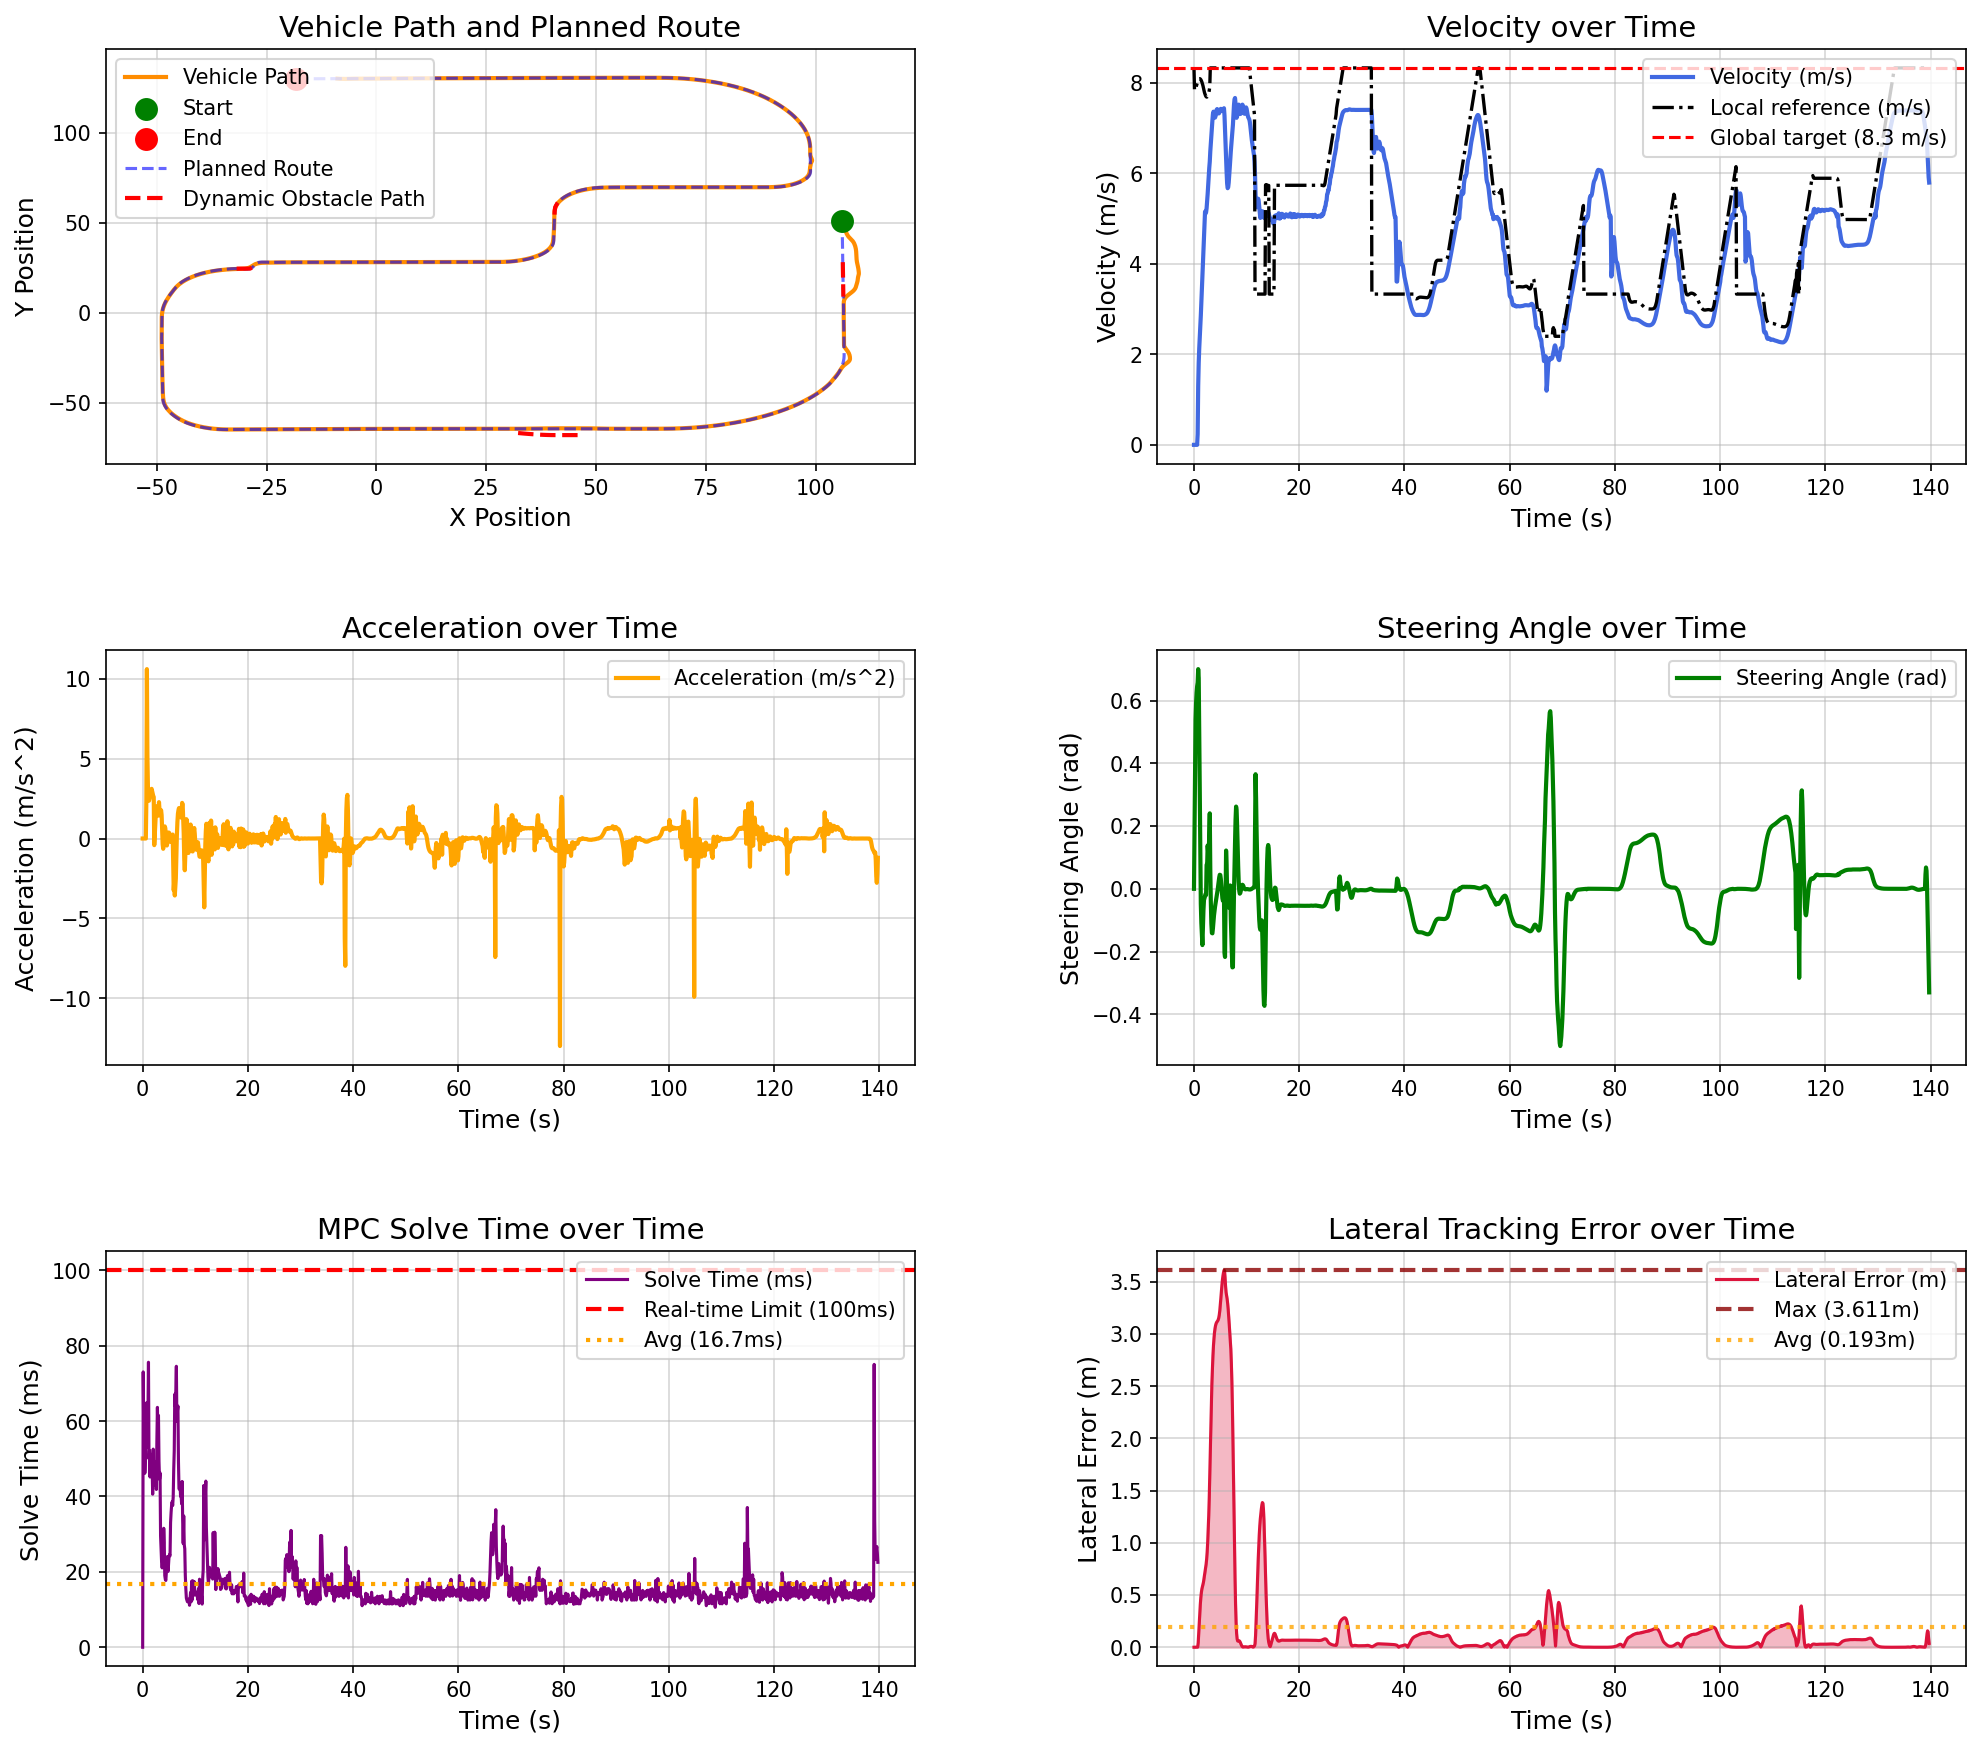

Source data for this figure (header and first rows):
场景, step, time, x, y, yaw, speed, ac, steer, solve_time, lat_error, min_obstacle_dist, 
dynamic_vehicle_interaction, 0, 0.000000, 106, 50.87, -89.61, 0.000000, 0.000000, 0.000000, 0.000000, 0.000033, , 
dynamic_vehicle_interaction, 1, 0.1, 106, 50.87, -89.61, 0.000000, -0.000000, 0.18, 73.05, 0.000033, 7.816, 
dynamic_vehicle_interaction, 2, 0.2, 106, 50.87, -89.61, 0.000000, -0.000000, 0.36, 57.38, 0.000033, 7.526, 
dynamic_vehicle_interaction, 3, 0.3, 106, 50.87, -89.61, 0.000000, -0.000001, 0.54, 47.34, 0.000033, 7.685, 
dynamic_vehicle_interaction, 4, 0.4, 106, 50.87, -89.61, 0.000000, -0.000000, 0.5926, 46.14, 0.000033, 7.845, 
dynamic_vehicle_interaction, 5, 0.5, 106, 50.87, -89.61, 0.000000, -0.000000, 0.6251, 46.96, 0.000033, 8.005, 
dynamic_vehicle_interaction, 6, 0.6, 106, 50.87, -89.61, 0.000000, -0.000000, 0.6451, 55.4, 0.000033, 8.164, 
dynamic_vehicle_interaction, 7, 0.7, 106, 50.87, -89.55, 0.2379, 2.379, 0.6575, 64.8, 0.001011, 8.323, 
dynamic_vehicle_interaction, 8, 0.8, 106.1, 50.8, -87.67, 1.299, 10.61, 0.7, 53.11, 0.04302, 7.888, 
dynamic_vehicle_interaction, 9, 0.9, 106.1, 50.67, -84.41, 1.816, 5.17, 0.6719, 53.63, 0.1269, 5.414, 
dynamic_vehicle_interaction, 10, 1, 106.2, 50.51, -81.11, 2.135, 3.192, 0.4919, 60.89, 0.2267, 4.251, 
dynamic_vehicle_interaction, 11, 1.1, 106.3, 50.31, -78.59, 2.376, 2.405, 0.3119, 75.6, 0.3235, 3.607, 
dynamic_vehicle_interaction, 12, 1.2, 106.4, 50.08, -77.12, 2.613, 2.368, 0.1319, 50.01, 0.4097, 3.096, 
dynamic_vehicle_interaction, 13, 1.3, 106.5, 49.81, -76.96, 2.863, 2.5, -0.04809, 52.17, 0.4763, 2.617, 
dynamic_vehicle_interaction, 14, 1.4, 106.6, 49.51, -77.78, 3.151, 2.878, -0.109, 45.17, 0.5236, 2.173, 
dynamic_vehicle_interaction, 15, 1.5, 106.6, 49.19, -79.12, 3.449, 2.985, -0.1478, 51.23, 0.5582, 1.72, 
dynamic_vehicle_interaction, 16, 1.6, 106.6, 48.83, -80.92, 3.743, 2.939, -0.1793, 47.14, 0.5785, 1.271, 
dynamic_vehicle_interaction, 17, 1.7, 106.6, 48.44, -82.44, 4.054, 3.111, -0.1192, 46.38, 0.5973, 1.001, 
dynamic_vehicle_interaction, 18, 1.8, 106.7, 48.02, -83.45, 4.35, 2.959, -0.06787, 47.77, 0.6229, 0.6959, 
dynamic_vehicle_interaction, 19, 1.9, 106.7, 47.57, -84.03, 4.628, 2.781, -0.03603, 40.61, 0.6555, 0.6718, 
dynamic_vehicle_interaction, 20, 2, 106.7, 47.09, -84.48, 4.895, 2.673, -0.03022, 52.55, 0.69, 0.6325, 
dynamic_vehicle_interaction, 21, 2.1, 106.8, 46.59, -84.86, 5.156, 2.603, -0.02316, 45.38, 0.7253, 0.6497, 
dynamic_vehicle_interaction, 22, 2.2, 106.8, 46.07, -85.14, 5.114, -0.4155, -0.01637, 43.04, 0.7609, 0.5606, 
dynamic_vehicle_interaction, 23, 2.3, 106.8, 45.56, -85.44, 5.141, 0.2666, -0.01989, 45.17, 0.7941, 0.6312, 
dynamic_vehicle_interaction, 24, 2.4, 106.9, 45.05, -84.94, 5.232, 0.9152, 0.07675, 49.05, 0.8416, 0.6272, 
dynamic_vehicle_interaction, 25, 2.5, 107, 44.52, -83.83, 5.388, 1.557, 0.07475, 48.45, 0.9094, 0.6443, 
dynamic_vehicle_interaction, 26, 2.6, 107.1, 43.98, -82.11, 5.549, 1.609, 0.1382, 41.86, 1.002, 0.6257, 
dynamic_vehicle_interaction, 27, 2.7, 107.2, 43.43, -80.15, 5.748, 1.989, 0.1153, 54.72, 1.12, 0.6578, 
dynamic_vehicle_interaction, 28, 2.8, 107.3, 42.86, -78.27, 5.951, 2.032, 0.1077, 63.63, 1.259, 0.6434, 
dynamic_vehicle_interaction, 29, 2.9, 107.5, 42.28, -75.79, 6.118, 1.671, 0.1784, 56.28, 1.431, 0.6273, 
dynamic_vehicle_interaction, 30, 3, 107.7, 41.7, -72.23, 6.261, 1.433, 0.2405, 61.48, 1.653, 0.6401, 
dynamic_vehicle_interaction, 31, 3.1, 108, 41.12, -69.5, 6.489, 2.277, 0.06048, 49.28, 1.903, 0.6537, 
dynamic_vehicle_interaction, 32, 3.2, 108.2, 40.5, -69.13, 6.667, 1.782, -0.04132, 44.58, 2.139, 0.6336, 
dynamic_vehicle_interaction, 33, 3.3, 108.4, 39.86, -70.43, 6.828, 1.606, -0.1101, 46.28, 2.35, 0.6481, 
dynamic_vehicle_interaction, 34, 3.4, 108.6, 39.2, -72.81, 6.991, 1.633, -0.1408, 29.53, 2.528, 0.6589, 
dynamic_vehicle_interaction, 35, 3.5, 108.8, 38.5, -75.58, 7.169, 1.773, -0.1419, 26.06, 2.675, 0.6563, 
dynamic_vehicle_interaction, 36, 3.6, 108.9, 37.79, -78.29, 7.315, 1.465, -0.1261, 22.45, 2.793, 0.6803, 
dynamic_vehicle_interaction, 37, 3.7, 109, 37.06, -80.68, 7.367, 0.5173, -0.1048, 21.05, 2.888, 0.6973, 
dynamic_vehicle_interaction, 38, 3.8, 109.1, 36.33, -82.68, 7.331, -0.3619, -0.08526, 22.54, 2.961, 0.6994, 
dynamic_vehicle_interaction, 39, 3.9, 109.1, 35.6, -84.32, 7.266, -0.6446, -0.06964, 22.93, 3.016, 0.721, 
dynamic_vehicle_interaction, 40, 4, 109.2, 34.88, -85.66, 7.235, -0.3132, -0.05718, 31.56, 3.056, 0.7564, 
dynamic_vehicle_interaction, 41, 4.1, 109.2, 34.15, -86.76, 7.268, 0.3323, -0.04642, 27.78, 3.083, 0.7556, 
dynamic_vehicle_interaction, 42, 4.2, 109.2, 33.42, -87.64, 7.344, 0.7587, -0.03632, 19.02, 3.101, 0.7745, 
dynamic_vehicle_interaction, 43, 4.3, 109.3, 32.68, -88.32, 7.409, 0.6462, -0.02617, 18.03, 3.112, 0.8097, 
dynamic_vehicle_interaction, 44, 4.4, 109.3, 31.94, -88.77, 7.424, 0.1516, -0.01528, 17.72, 3.12, 0.8333, 
dynamic_vehicle_interaction, 45, 4.5, 109.3, 31.2, -88.97, 7.393, -0.3059, -0.003064, 19.67, 3.127, 0.8503, 
dynamic_vehicle_interaction, 46, 4.6, 109.3, 30.46, -88.89, 7.349, -0.4379, 0.01045, 22.01, 3.137, 0.8819, 
dynamic_vehicle_interaction, 47, 4.7, 109.3, 29.73, -88.51, 7.326, -0.2339, 0.02426, 24.07, 3.155, 0.908, 
dynamic_vehicle_interaction, 48, 4.8, 109.4, 28.99, -87.85, 7.338, 0.1251, 0.03662, 20.09, 3.183, 0.9232, 
dynamic_vehicle_interaction, 49, 4.9, 109.4, 28.26, -86.99, 7.376, 0.3756, 0.04476, 21.65, 3.223, 0.9617, 
dynamic_vehicle_interaction, 50, 5, 109.5, 27.52, -86.04, 7.413, 0.3691, 0.04405, 23.89, 3.277, 0.9758, 
dynamic_vehicle_interaction, 51, 5.1, 109.5, 26.78, -85.25, 7.429, 0.1581, 0.03115, 24.56, 3.34, 1, 
dynamic_vehicle_interaction, 52, 5.2, 109.6, 26.04, -84.82, 7.42, -0.08956, 0.009931, 24.27, 3.405, 0.9987, 
dynamic_vehicle_interaction, 53, 5.3, 109.7, 25.3, -84.86, 7.399, -0.2077, -0.01266, 33.09, 3.465, 1.013, 
dynamic_vehicle_interaction, 54, 5.4, 109.7, 24.56, -85.31, 7.386, -0.1284, -0.02998, 35.74, 3.517, 1.039, 
dynamic_vehicle_interaction, 55, 5.5, 109.8, 23.83, -86.03, 7.394, 0.07448, -0.03809, 37.75, 3.557, 1.057, 
dynamic_vehicle_interaction, 56, 5.6, 109.8, 23.09, -86.81, 7.418, 0.2413, -0.03541, 38.61, 3.587, 1.064, 
dynamic_vehicle_interaction, 57, 5.7, 109.8, 22.34, -87.43, 7.443, 0.2485, -0.02371, 37.6, 3.611, 1.086, 
dynamic_vehicle_interaction, 58, 5.8, 109.8, 21.6, -88.95, 7.277, -1.655, -0.2037, 39.83, 3.608, 0.5586, 
dynamic_vehicle_interaction, 59, 5.9, 109.8, 20.9, -92.43, 6.952, -3.249, -0.2172, 47.07, 3.545, 0.5258, 
... 1,338 more rows
